Run: headless pygame with SDL's dummy video driver; simulated clock (each Clock.tick advances the game by its frame time, no real sleeping); random seed 0; keys injected as events and as key.get_pressed() state; mouse plan: one left click at the window centre at the start of phase 2, then a move to the lower-right quarter at the start of phase 3.
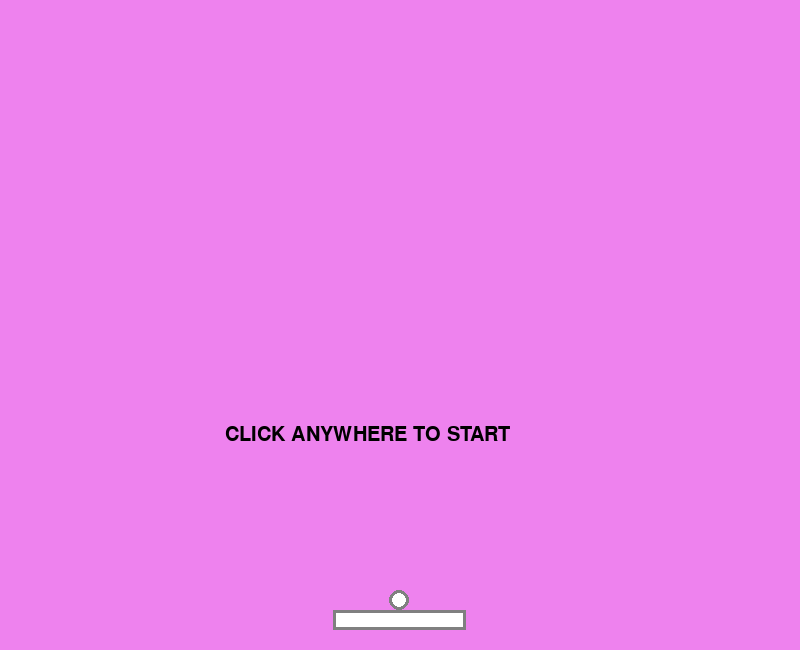
Frame 1 of 4 · flips 1–60 · no input
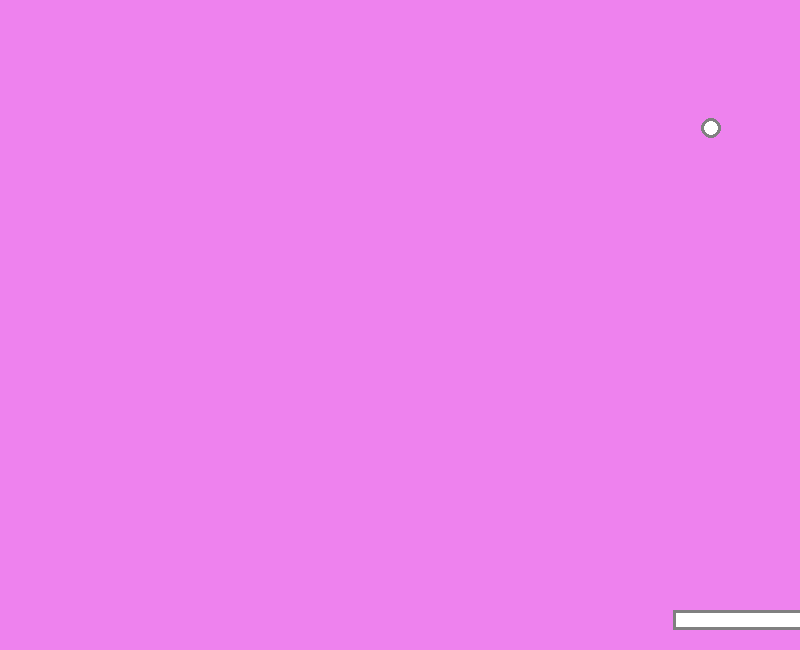
Frame 2 of 4 · flips 61–180 · clicked the window centre · tapped SPACE, RETURN · held RIGHT (→), D
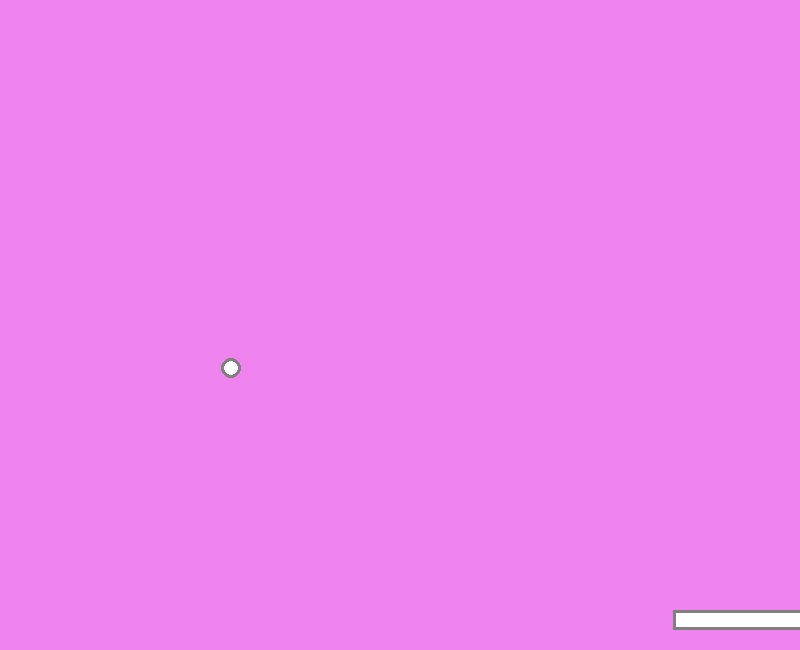
Frame 3 of 4 · flips 181–300 · moved the mouse to the lower-right quarter · held DOWN (↓), S
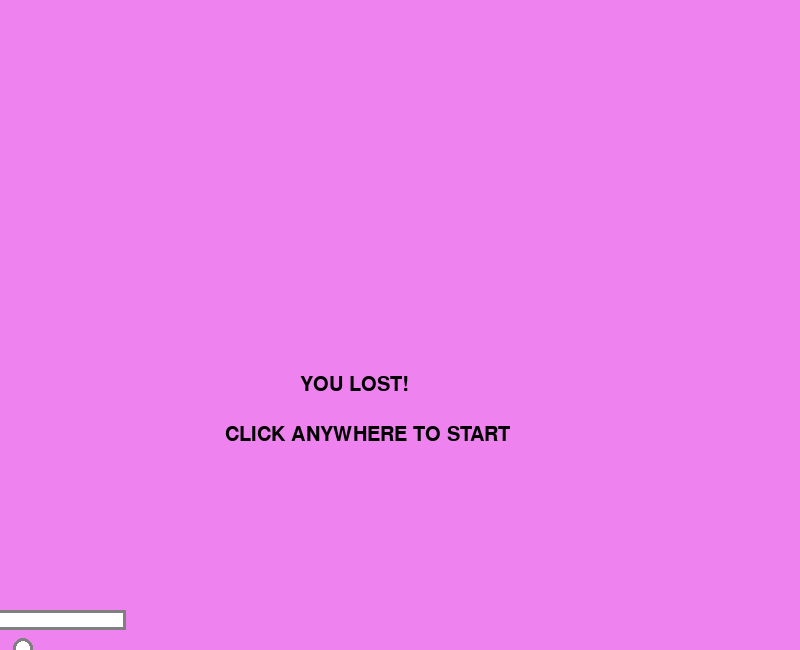
Frame 4 of 4 · flips 301–420 · held LEFT (←), A, UP (↑), W

The pygame program that drew these frames:

# EMANUEL WETSCHNIG


##### SOURCES #####
# help + basecode from https://www.youtube.com/watch?v=NIfkaOF3Hjs&list=PLjcN1EyupaQlbAyHLsuFIp0n6i_p8XWaO&ab_channel=CodingWithRuss    
# content from kids can code: http://kidscancode.org/blog/
# help from geeks for geeks: https://www.geeksforgeeks.org/
# help from https://www.youtube.com/watch?v=C6jJg9Zan7w&ab_channel=freeCodeCamp.org  
# help from https://www.youtube.com/watch?v=dGwmmBBMlKs&ab_channel=buildwithpython



import pygame
from pygame.locals import *
import os


#setup asset folders here
#game_folder = os.path.dirname(__file__)
#img_folder = os.path.join(game_folder, "images")




pygame.init()


#Screen settings
screen_width = 800
screen_height = 650
screen = pygame.display.set_mode((screen_width, screen_height))
pygame.display.set_caption("Manny's Keep-Up Game")

#text font (for all text)
font = pygame.font.SysFont('Algerian', 30)

#define colors
#gb.color = (234, 218, 184)
WHITE = (255, 255, 255)
BLACK = (0, 0, 0)
#RED = (255, 0, 0)
PURPLE = (238,130,238)
GRAY = (128, 128, 128, 255)

#platform and gameball colors
plat1_col = (WHITE)
plat1_outline = (GRAY)

#text color
text_col = (BLACK)


#define game settings
cols = 6
rows = 6
clock = pygame.time.Clock()
fps = 60
live_gb = False
game_over = 0

#getting text on the screen
def draw_text(text, font, text_col, x, y):
    img = font.render(text, True, text_col)
    screen.blit(img, (x, y))


#plat1 class
class plat1():
    def __init__(self):
        self.reset()


    def move(self):
        #reset movement direction
        self.direction = 0
        key = pygame.key.get_pressed()
        if key[pygame.K_a] and self.rect.left > 0:
            self.rect.x -= self.speed
            self.direction = -1
        if key[pygame.K_d] and self.rect.right < screen_width:
            self.rect.x += self.speed
            self.direction = 1

    def draw(self):
        pygame.draw.rect(screen, plat1_col, self.rect)
        pygame.draw.rect(screen, plat1_outline, self.rect, 3)


    def reset(self):
        #define plat1 variables
        self.height = 20
        self.width = int(screen_width / cols)
        self.x = int((screen_width / 2) - (self.width / 2))
        self.y = screen_height - (self.height * 2)
        self.speed = 10
        self.rect = Rect(self.x, self.y, self.width, self.height)
        self.direction = 0


#ball class
class game_ball():
    def __init__(self, x, y):
        self.reset(x, y)


    def move(self):

        #collision threshold
        collision_thresh = 5


        #check for collision with walls
        if self.rect.left < 0 or self.rect.right > screen_width:
            self.speed_x *= -1

        #check for collision with top and bottom of the screen
        if self.rect.top < 0:
            self.speed_y *= -1
        if self.rect.bottom > screen_height:
            self.game_over = -1


        #look for collission with plat1
        if self.rect.colliderect(player_plat1):
            #check if colliding from the top
            if abs(self.rect.bottom - player_plat1.rect.top) < collision_thresh and self.speed_y > 0:
                self.speed_y *= -1
                self.speed_x += player_plat1.direction
                if self.speed_x > self.speed_max:
                    self.speed_x = self.speed_max
                elif self.speed_x < 0 and self.speed_x < -self.speed_max:
                    self.speed_x = -self.speed_max
            else:
                self.speed_x *= -1



        self.rect.x += self.speed_x
        self.rect.y += self.speed_y

        return self.game_over


    def draw(self):
        pygame.draw.circle(screen, plat1_col, (self.rect.x + self.ball_rad, self.rect.y + self.ball_rad), self.ball_rad)
        pygame.draw.circle(screen, plat1_outline, (self.rect.x + self.ball_rad, self.rect.y + self.ball_rad), self.ball_rad, 3)



    def reset(self, x, y):
        self.ball_rad = 10
        self.x = x - self.ball_rad
        self.y = y
        self.rect = Rect(self.x, self.y, self.ball_rad * 2, self.ball_rad * 2)
        self.speed_x = 4
        self.speed_y = -4
        self.speed_max = 5
        self.game_over = 0





#create plat1
player_plat1 = plat1()


#create ball
ball = game_ball(player_plat1.x + (player_plat1.width // 2), player_plat1.y - player_plat1.height)

run = True
while run:

    clock.tick(fps)
    
    screen.fill(PURPLE)

    #draw all objects

    player_plat1.draw()
    ball.draw()

    if live_gb:
        #draw plat1
        player_plat1.move()
        #draw ball
        game_over = ball.move()
        if game_over != 0:
            live_gb = False


    #print player instructions
    if not live_gb:
        if game_over == 0:
            draw_text('CLICK ANYWHERE TO START', font, text_col, 225, screen_height // 2 + 100)
        elif game_over == 1:
            draw_text('YOU WON!', font, text_col, 300, screen_height // 2 + 50)
            draw_text('CLICK ANYWHERE TO START', font, text_col, 225, screen_height // 2 + 100)
        elif game_over == -1:
            draw_text('YOU LOST!', font, text_col, 300, screen_height // 2 + 50)
            draw_text('CLICK ANYWHERE TO START', font, text_col, 225, screen_height // 2 + 100)


    for event in pygame.event.get():
        if event.type == pygame.QUIT:
            run = False
        if event.type == pygame.MOUSEBUTTONDOWN and live_gb == False:
            live_gb = True
            ball.reset(player_plat1.x + (player_plat1.width // 2), player_plat1.y - player_plat1.height)
            player_plat1.reset()




    pygame.display.update()

pygame.quit()
